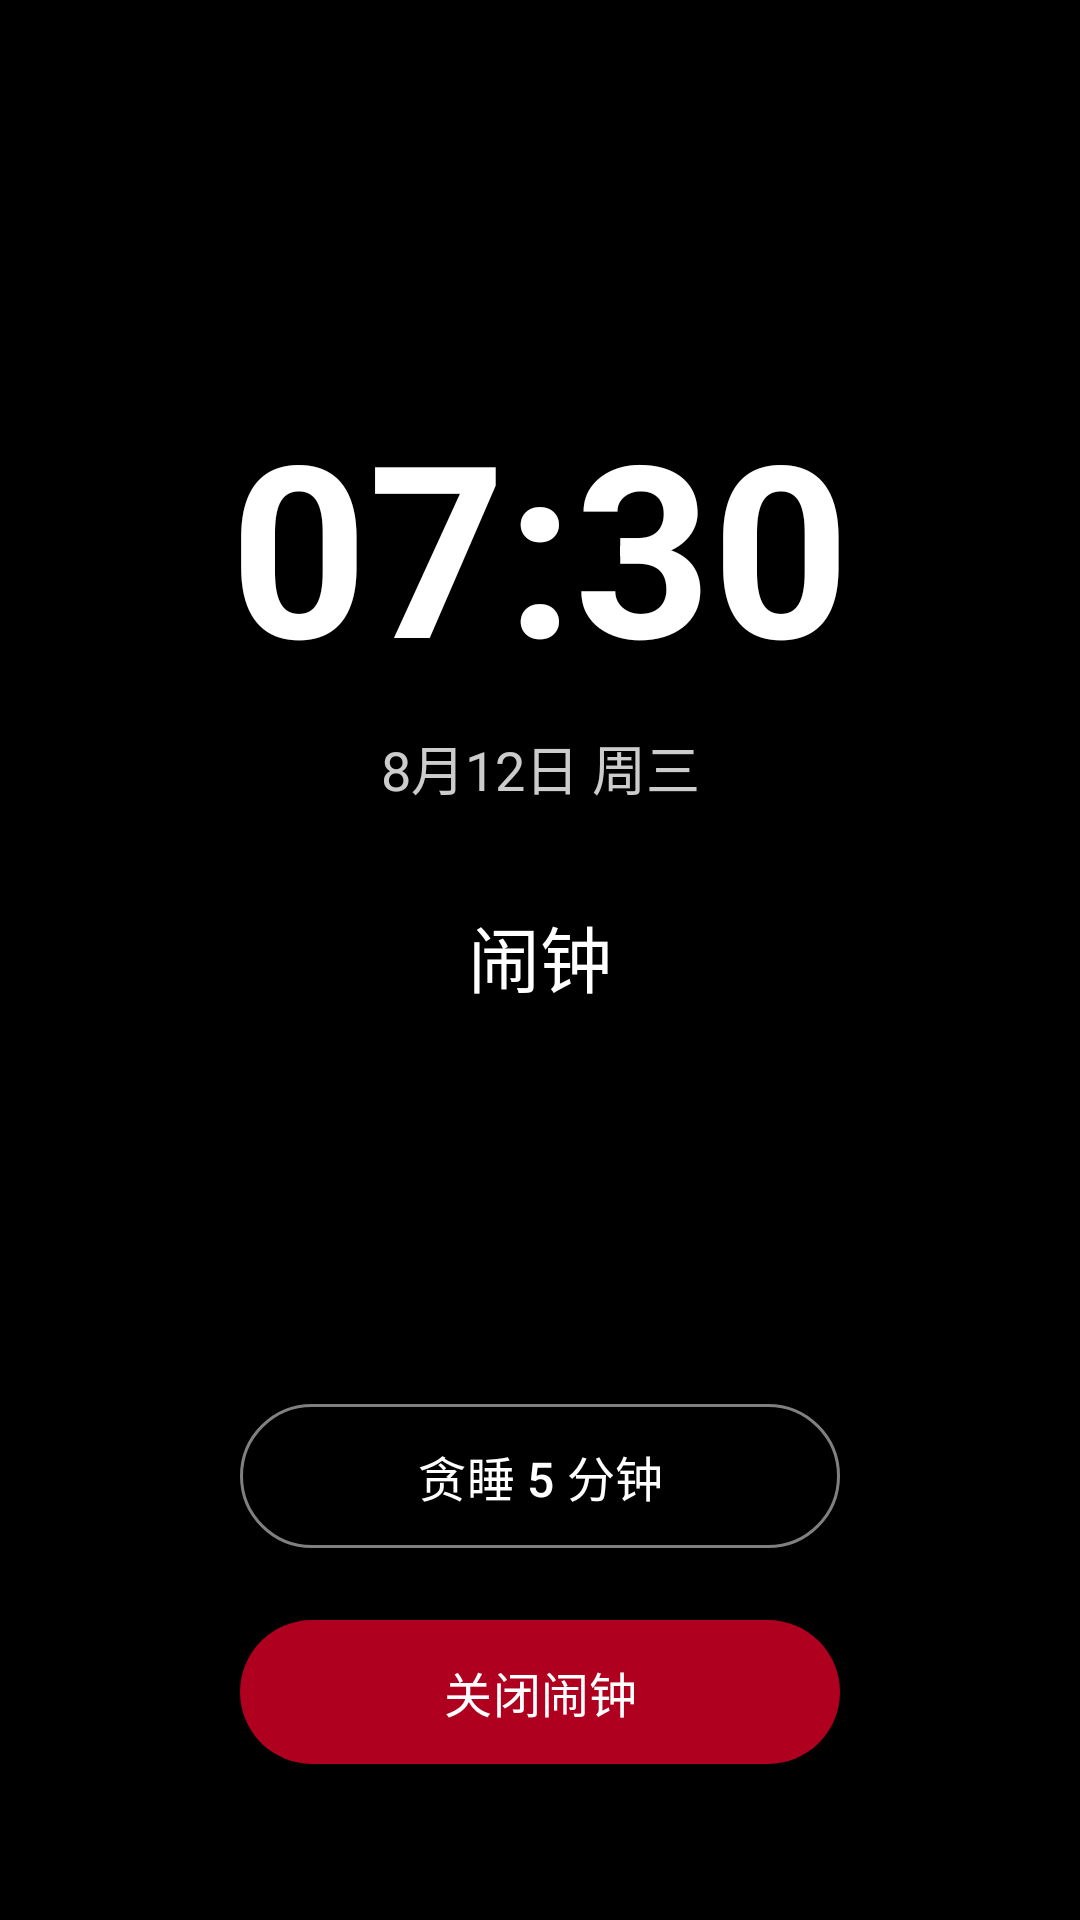

Layout XML and referenced resources for this Android screen:
<!-- AndroidManifest.xml: activity theme Theme.AlarmClock.FullScreen -->
<!-- res/layout/activity_alarm_firing.xml -->
<?xml version="1.0" encoding="utf-8"?>
<androidx.constraintlayout.widget.ConstraintLayout
    xmlns:android="http://schemas.android.com/apk/res/android"
    xmlns:app="http://schemas.android.com/apk/res-auto"
    android:layout_width="match_parent"
    android:layout_height="match_parent"
    android:background="#000000">

    
    <TextView
        android:id="@+id/textTime"
        android:layout_width="wrap_content"
        android:layout_height="wrap_content"
        android:text="07:30"
        android:textSize="80sp"
        android:textStyle="bold"
        android:textColor="#FFFFFF"
        app:layout_constraintTop_toTopOf="parent"
        app:layout_constraintBottom_toTopOf="@+id/textDate"
        app:layout_constraintStart_toStartOf="parent"
        app:layout_constraintVertical_chainStyle="packed"
        app:layout_constraintEnd_toEndOf="parent" />

    
    <TextView
        android:id="@+id/textDate"
        android:layout_width="wrap_content"
        android:layout_height="wrap_content"
        android:text="8月12日 周三"
        android:textSize="18sp"
        android:textColor="#CCFFFFFF"
        android:layout_marginTop="8dp"
        app:layout_constraintTop_toBottomOf="@+id/textTime"
        app:layout_constraintBottom_toTopOf="@+id/textLabel"
        app:layout_constraintStart_toStartOf="parent"
        app:layout_constraintEnd_toEndOf="parent" />

    
    <TextView
        android:id="@+id/textLabel"
        android:layout_width="wrap_content"
        android:layout_height="wrap_content"
        android:text="闹钟"
        android:textSize="24sp"
        android:textColor="#FFFFFF"
        android:layout_marginTop="32dp"
        app:layout_constraintTop_toBottomOf="@+id/textDate"
        app:layout_constraintBottom_toTopOf="@+id/btnSnooze"
        app:layout_constraintStart_toStartOf="parent"
        app:layout_constraintEnd_toEndOf="parent" />

    
    <com.google.android.material.button.MaterialButton
        android:id="@+id/btnSnooze"
        android:layout_width="200dp"
        android:layout_height="56dp"
        android:text="贪睡 5 分钟"
        android:textSize="16sp"
        android:layout_marginBottom="16dp"
        app:cornerRadius="28dp"
        style="@style/Widget.Material3.Button.OutlinedButton"
        app:strokeColor="#80FFFFFF"
        android:textColor="#FFFFFF"
        app:layout_constraintBottom_toTopOf="@+id/btnDismiss"
        app:layout_constraintStart_toStartOf="parent"
        app:layout_constraintEnd_toEndOf="parent" />

    
    <com.google.android.material.button.MaterialButton
        android:id="@+id/btnDismiss"
        android:layout_width="200dp"
        android:layout_height="56dp"
        android:text="关闭闹钟"
        android:textSize="16sp"
        android:layout_marginBottom="48dp"
        app:cornerRadius="28dp"
        app:backgroundTint="@color/design_default_color_error"
        android:textColor="#FFFFFF"
        app:layout_constraintBottom_toBottomOf="parent"
        app:layout_constraintStart_toStartOf="parent"
        app:layout_constraintEnd_toEndOf="parent" />

</androidx.constraintlayout.widget.ConstraintLayout>
<!-- resources referenced by this layout -->
<resources>
  <style name="Theme.AlarmClock.FullScreen" parent="Theme.Material3.Dark.NoActionBar">
          <item name="android:windowFullscreen">true</item>
          <item name="android:windowNoTitle">true</item>
          <item name="android:navigationBarColor">@color/alarm_fullscreen_bg</item>
          <item name="android:statusBarColor">@color/alarm_fullscreen_bg</item>
      </style>
  <color name="alarm_fullscreen_bg">#000000</color>
</resources>
